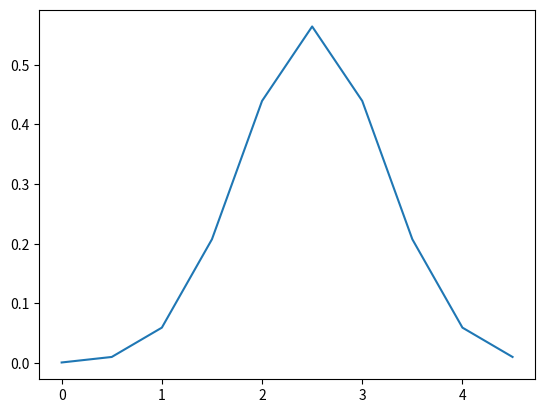

The matplotlib source for this figure:
import numpy as np
import matplotlib.pyplot as plt
from scipy.stats import multivariate_normal

x = np.linspace(0, 5, 10, endpoint=False)
y = multivariate_normal.pdf(x, mean=2.5, cov=0.5); y
'''array([ 0.00108914,  0.01033349,  0.05946514,  0.20755375,  0.43939129,
        0.56418958,  0.43939129,  0.20755375,  0.05946514,  0.01033349])'''
fig1 = plt.figure()
ax = fig1.add_subplot(111)
ax.plot(x, y)
plt.show()
